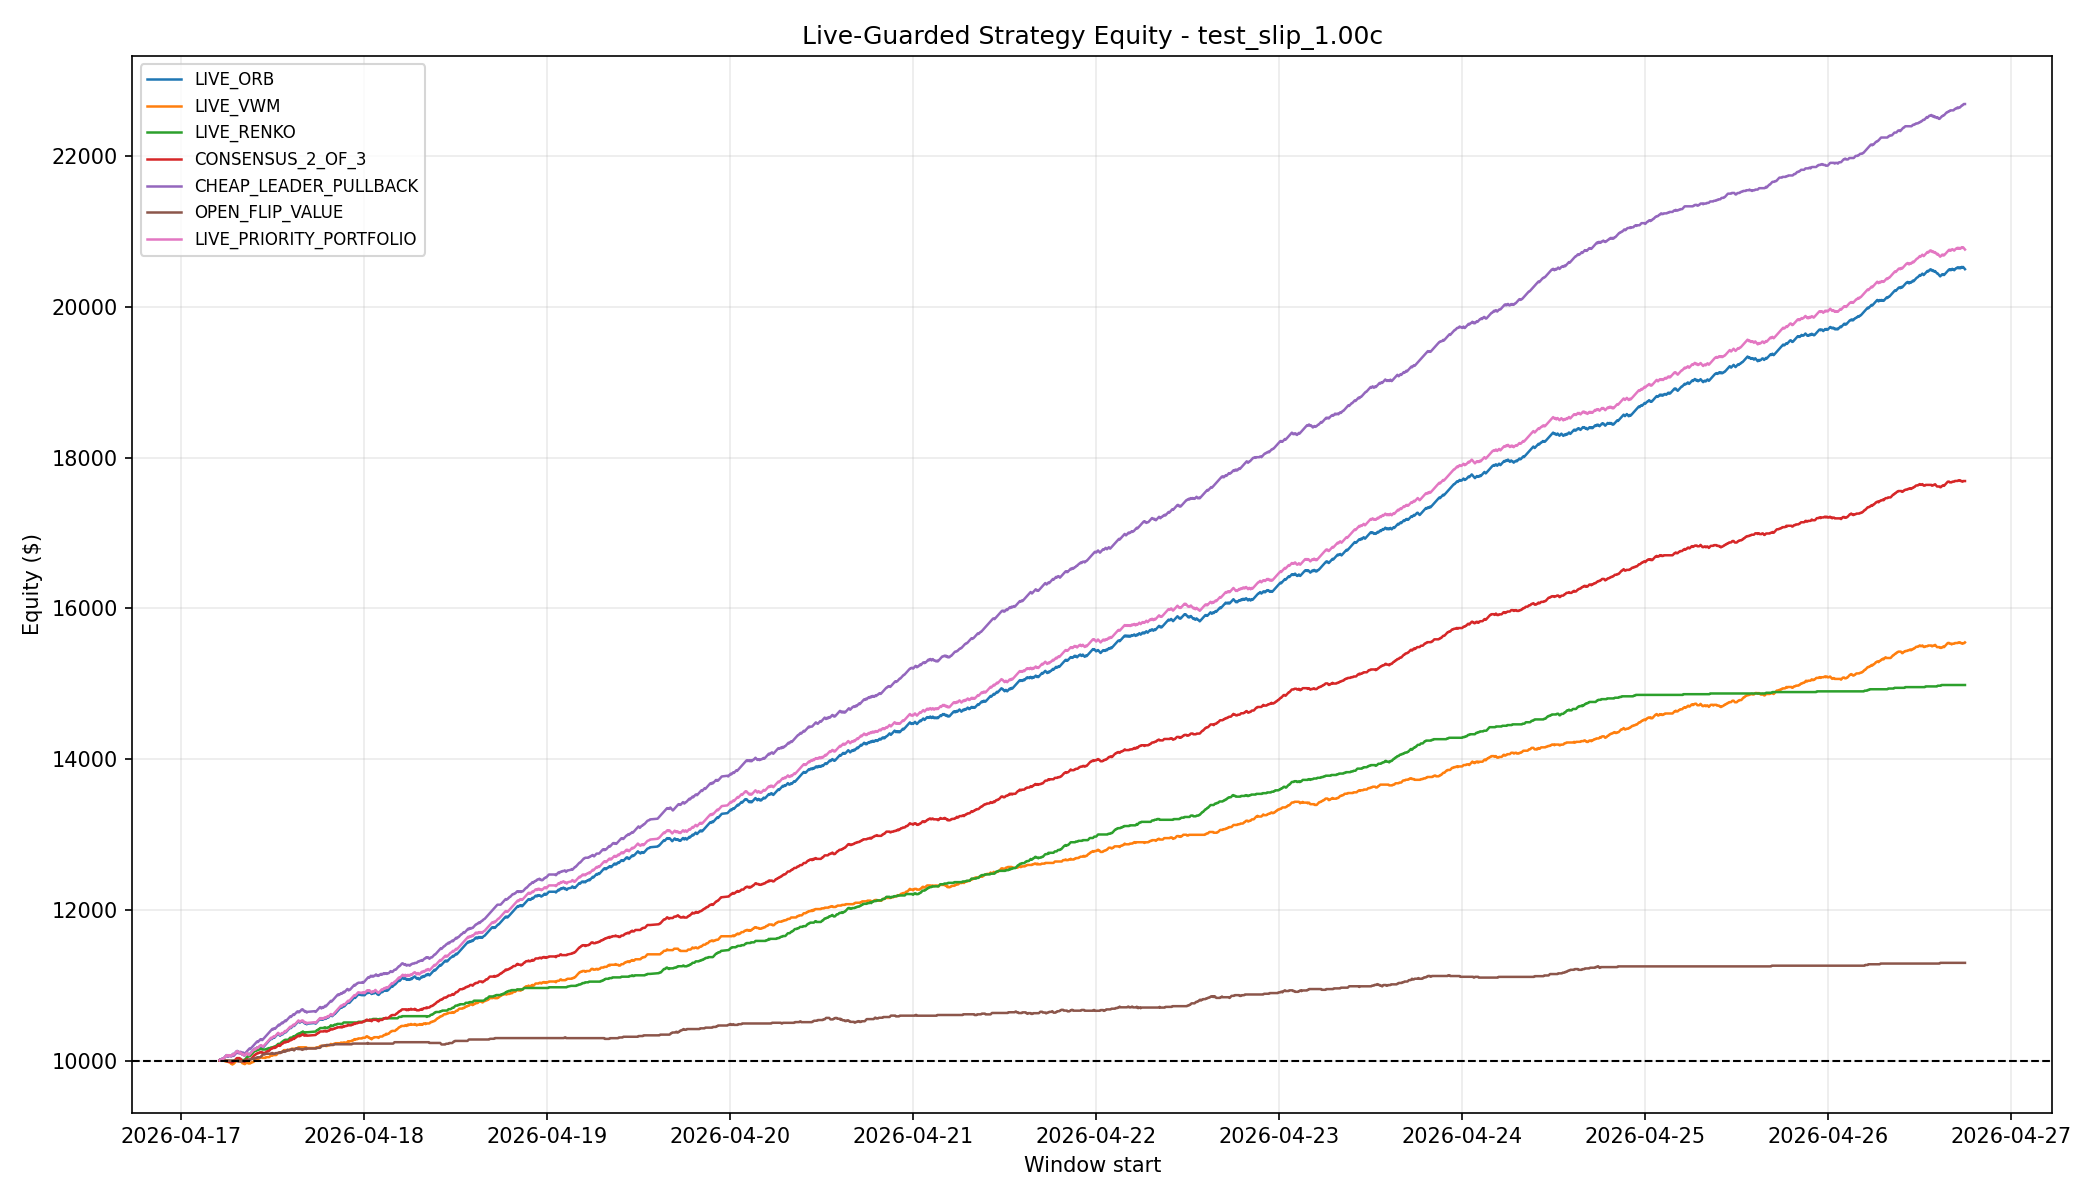

Data behind this chart, as committed beside it:
window_start, LIVE_ORB, LIVE_VWM, LIVE_RENKO, CONSENSUS_2_OF_3, CHEAP_LEADER_PULLBACK, OPEN_FLIP_VALUE, LIVE_PRIORITY_PORTFOLIO
2026-04-17 05:05:00+00:00, 10009, 10000, 10000, 10000, 10009, 10009, 10009
2026-04-17 05:10:00+00:00, 9999, 10000, 10000, 10000, 9999, 9999, 9999
2026-04-17 05:15:00+00:00, 10009, 10000, 10000, 10000, 10009, 9999, 10009
2026-04-17 05:20:00+00:00, 10018, 10000, 10000, 10000, 10018, 9999, 10018
2026-04-17 05:25:00+00:00, 10028, 10009, 10000, 10009, 10028, 9999, 10028
2026-04-17 05:30:00+00:00, 10018, 9999, 10000, 9999, 10028, 9999, 10018
2026-04-17 05:35:00+00:00, 10027, 9999, 10000, 9999, 10028, 9999, 10027
2026-04-17 05:40:00+00:00, 10036, 9999, 10000, 9999, 10037, 9999, 10036
2026-04-17 05:45:00+00:00, 10046, 9999, 10000, 9999, 10046, 9999, 10046
2026-04-17 05:50:00+00:00, 10055, 9989, 10000, 9999, 10056, 9999, 10055
2026-04-17 05:55:00+00:00, 10065, 9989, 10000, 9999, 10065, 9999, 10065
2026-04-17 06:00:00+00:00, 10074, 9989, 10000, 9999, 10065, 9999, 10074
2026-04-17 06:05:00+00:00, 10064, 9989, 9990, 9989, 10055, 9999, 10064
2026-04-17 06:10:00+00:00, 10073, 9989, 9999, 9999, 10065, 9999, 10073
2026-04-17 06:15:00+00:00, 10063, 9979, 9999, 9989, 10055, 9999, 10063
2026-04-17 06:20:00+00:00, 10073, 9989, 9999, 9998, 10064, 9999, 10073
2026-04-17 06:25:00+00:00, 10063, 9979, 9999, 9988, 10064, 9999, 10063
2026-04-17 06:30:00+00:00, 10072, 9969, 9999, 9988, 10064, 9999, 10072
2026-04-17 06:35:00+00:00, 10062, 9959, 9999, 9978, 10054, 9999, 10062
2026-04-17 06:40:00+00:00, 10072, 9959, 9999, 9978, 10063, 9999, 10072
2026-04-17 06:45:00+00:00, 10081, 9949, 9999, 9978, 10063, 9999, 10081
2026-04-17 06:50:00+00:00, 10090, 9958, 9999, 9988, 10073, 9999, 10090
2026-04-17 06:55:00+00:00, 10080, 9958, 9999, 9988, 10063, 9999, 10080
2026-04-17 07:00:00+00:00, 10090, 9968, 9999, 9997, 10072, 9999, 10090
2026-04-17 07:05:00+00:00, 10099, 9977, 10009, 10006, 10082, 9999, 10099
2026-04-17 07:10:00+00:00, 10109, 9986, 10009, 10016, 10091, 9999, 10109
2026-04-17 07:15:00+00:00, 10118, 9996, 10009, 10025, 10100, 9999, 10118
2026-04-17 07:20:00+00:00, 10127, 10005, 10009, 10035, 10110, 9999, 10127
2026-04-17 07:25:00+00:00, 10127, 10005, 10009, 10035, 10110, 9999, 10127
2026-04-17 07:30:00+00:00, 10117, 10005, 10009, 10035, 10100, 9989, 10117
2026-04-17 07:35:00+00:00, 10117, 10005, 10009, 10035, 10100, 9989, 10117
2026-04-17 07:40:00+00:00, 10107, 10005, 10009, 10035, 10100, 9989, 10107
2026-04-17 07:45:00+00:00, 10097, 9995, 10009, 10025, 10109, 9989, 10097
2026-04-17 07:50:00+00:00, 10107, 9995, 10009, 10025, 10118, 9989, 10107
2026-04-17 07:55:00+00:00, 10097, 9985, 10009, 10015, 10108, 9989, 10097
2026-04-17 08:00:00+00:00, 10087, 9975, 10009, 10005, 10098, 9989, 10087
2026-04-17 08:05:00+00:00, 10077, 9965, 10009, 9995, 10108, 9999, 10077
2026-04-17 08:10:00+00:00, 10086, 9965, 10009, 9995, 10108, 9999, 10086
2026-04-17 08:15:00+00:00, 10076, 9965, 10009, 9995, 10098, 9999, 10076
2026-04-17 08:20:00+00:00, 10066, 9955, 10009, 9985, 10088, 9999, 10066
2026-04-17 08:25:00+00:00, 10076, 9955, 10018, 9994, 10097, 9999, 10076
2026-04-17 08:30:00+00:00, 10085, 9965, 10027, 10003, 10107, 9999, 10085
2026-04-17 08:35:00+00:00, 10094, 9974, 10037, 10013, 10116, 9999, 10094
2026-04-17 08:40:00+00:00, 10104, 9983, 10046, 10022, 10125, 9999, 10104
2026-04-17 08:45:00+00:00, 10094, 9973, 10056, 10012, 10135, 10008, 10094
2026-04-17 08:50:00+00:00, 10084, 9963, 10056, 10002, 10144, 10018, 10084
2026-04-17 08:55:00+00:00, 10074, 9963, 10056, 10002, 10154, 10008, 10074
2026-04-17 09:00:00+00:00, 10083, 9963, 10065, 10011, 10163, 10008, 10083
2026-04-17 09:05:00+00:00, 10093, 9963, 10065, 10011, 10153, 10017, 10093
2026-04-17 09:10:00+00:00, 10102, 9973, 10074, 10021, 10162, 10017, 10102
2026-04-17 09:15:00+00:00, 10111, 9973, 10084, 10030, 10172, 10026, 10111
2026-04-17 09:20:00+00:00, 10121, 9982, 10093, 10039, 10181, 10026, 10121
2026-04-17 09:25:00+00:00, 10130, 9982, 10102, 10049, 10191, 10026, 10130
2026-04-17 09:30:00+00:00, 10139, 9982, 10112, 10058, 10200, 10026, 10139
2026-04-17 09:35:00+00:00, 10149, 9991, 10121, 10067, 10209, 10026, 10149
2026-04-17 09:40:00+00:00, 10158, 10001, 10130, 10077, 10218, 10026, 10158
2026-04-17 09:45:00+00:00, 10148, 10001, 10130, 10077, 10228, 10036, 10148
2026-04-17 09:50:00+00:00, 10158, 10010, 10130, 10086, 10237, 10036, 10158
2026-04-17 09:55:00+00:00, 10167, 10020, 10140, 10095, 10247, 10036, 10167
2026-04-17 10:00:00+00:00, 10176, 10020, 10140, 10095, 10256, 10045, 10176
... 2,630 more rows
